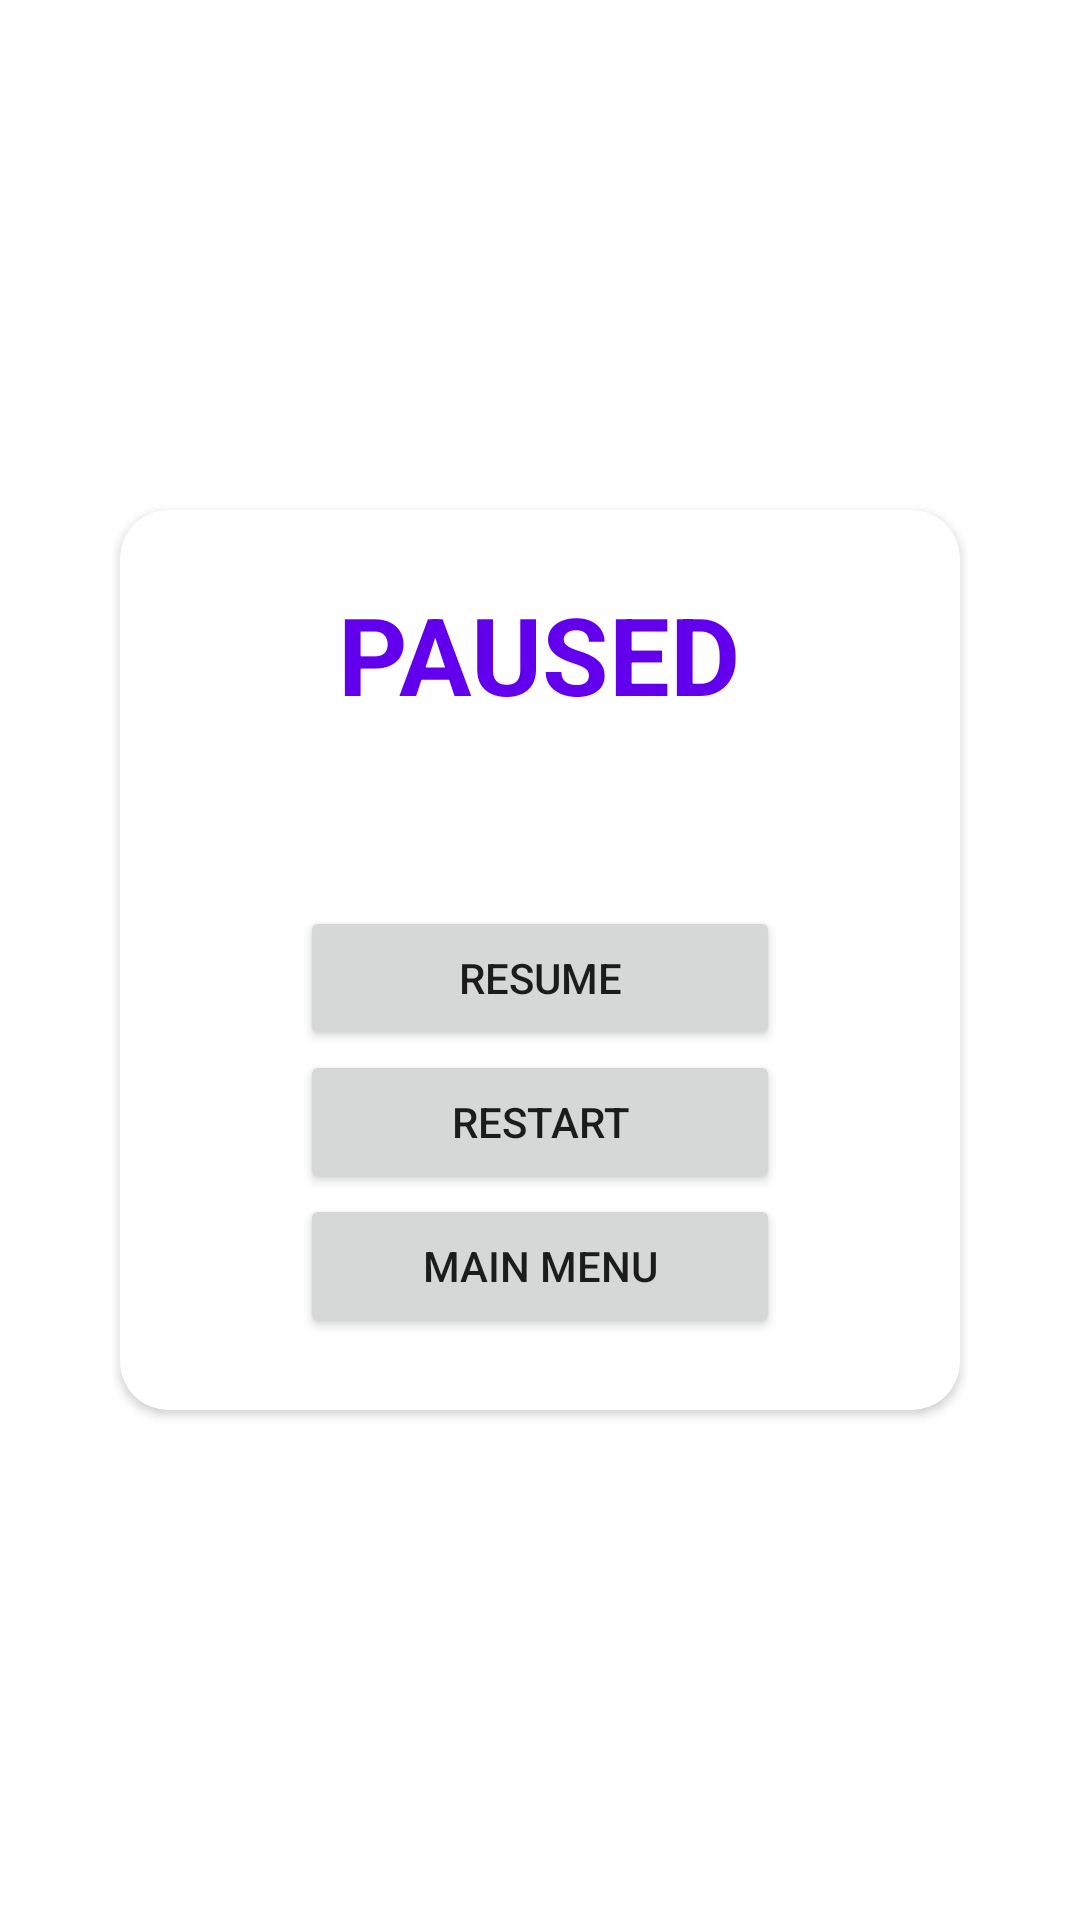

The Android layout XML behind this screen, and the referenced resources:
<!-- AndroidManifest.xml: application theme Theme.TB2 -->
<!-- res/layout/dialog_pause.xml -->
<?xml version="1.0" encoding="utf-8"?>
<RelativeLayout
    xmlns:android="http://schemas.android.com/apk/res/android"
    android:layout_width="match_parent"
    android:layout_height="match_parent"
    xmlns:app="http://schemas.android.com/apk/res-auto"
    android:orientation="vertical">

    <androidx.cardview.widget.CardView
        android:id="@+id/cv_pause"
        android:layout_width="@dimen/cv_pause_width"
        android:layout_height="@dimen/cv_pause_height"
        android:layout_centerVertical="true"
        android:layout_centerHorizontal="true"
        app:cardCornerRadius="@dimen/cv_pause_radius">

        <LinearLayout
            android:layout_width="match_parent"
            android:layout_height="match_parent"
            android:layout_gravity="center"
            android:gravity="center"
            android:orientation="vertical">

            <TextView
                android:layout_width="wrap_content"
                android:layout_height="wrap_content"
                android:text="@string/paused"
                android:textStyle="bold"
                android:textColor="@color/purple_500"
                android:textSize="@dimen/tv_select_diff"
                android:textAllCaps="true"
                android:layout_marginBottom="@dimen/tv_paused_margin_bottom"/>

            <Button
                android:id="@+id/btn_pause_resume"
                android:layout_width="@dimen/btn_pause_width"
                android:layout_height="wrap_content"
                android:text="@string/resume"/>

            <Button
                android:id="@+id/btn_pause_restart"
                android:layout_width="@dimen/btn_pause_width"
                android:layout_height="wrap_content"
                android:text="@string/restart"/>

            <Button
                android:id="@+id/btn_pause_menu"
                android:layout_width="@dimen/btn_pause_width"
                android:layout_height="wrap_content"
                android:text="@string/main_menu"/>

        </LinearLayout>

    </androidx.cardview.widget.CardView>

</RelativeLayout>
<!-- resources referenced by this layout -->
<resources>
  <color name="purple_500">#FF6200EE</color>
  <dimen name="btn_pause_width">160dp</dimen>
  <dimen name="cv_pause_height">300dp</dimen>
  <dimen name="cv_pause_radius">16dp</dimen>
  <dimen name="cv_pause_width">280dp</dimen>
  <dimen name="tv_paused_margin_bottom">60dp</dimen>
  <dimen name="tv_select_diff">36sp</dimen>
  <string name="main_menu">Main menu</string>
  <string name="paused">Paused</string>
  <string name="restart">Restart</string>
  <string name="resume">Resume</string>
  <style name="Theme.TB2" parent="Theme.MaterialComponents.DayNight.NoActionBar">
          
          <item name="colorPrimary">@color/purple_500</item>
          <item name="colorPrimaryVariant">@color/purple_700</item>
          <item name="colorOnPrimary">@color/white</item>
          
          <item name="colorSecondary">@color/teal_200</item>
          <item name="colorSecondaryVariant">@color/teal_700</item>
          <item name="colorOnSecondary">@color/black</item>
          
          <item name="android:statusBarColor" tools:targetApi="l">?attr/colorPrimaryVariant</item>
          
      </style>
  <color name="purple_700">#FF3700B3</color>
  <color name="white">#FFFFFFFF</color>
  <color name="teal_200">#FF03DAC5</color>
  <color name="teal_700">#FF018786</color>
  <color name="black">#FF000000</color>
</resources>
